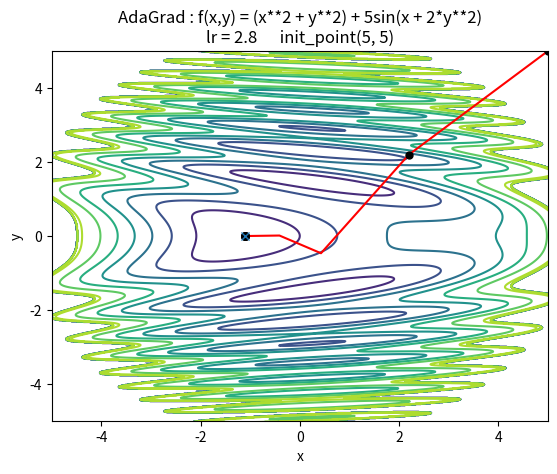

This figure's Python source:
import numpy as np
import sys
import os
import matplotlib.pyplot as plt

class AdaGrad:
    def __init__(self, lr=0.01):
        self.lr = lr
        self.h = None
        
    def update(self, params, grads):
        if self.h is None:
            self.h = {}
            for key, val in params.items():
                self.h[key] = np.zeros_like(val)
            
        for key in params.keys():
            self.h[key] += grads[key] * grads[key]
            params[key] -= self.lr * grads[key] / (np.sqrt(self.h[key]) + 1e-7)
            
# def f(x, y):
#     return (x**2 + y**2) + 5*np.sin(x + y**2)

# def df(x, y):
#     return 2*x + 5*np.cos(x + y**2), 2*y + 10*y*np.cos(x + y**2)

def f(x, y):
    return (x**2 + y**2) + 5*np.sin(x + 2*y**2)

def df(x, y):
    return 2*x + 5*np.cos(x + 2*y**2), 2*y + 20*y*np.cos(x + 2*y**2)          
    
init_pos = (5.0, 5.0)
params = {}
params['x'], params['y'] = init_pos[0], init_pos[1]
grads = {}
grads['x'], grads['y'] = 0.0, 0.0

opt = AdaGrad(lr = 2.8)

x_history = []
y_history = []
x_dot = []
y_dot = []
params['x'], params['y'] = init_pos[0], init_pos[1]

x_dot.append(init_pos[0])
y_dot.append(init_pos[1])

norm_1 = 0
norm_2 = 0
dis = 0
dis_2 = 0

opt_x = -1.11
opt_y = 0

for i in range(50):
    x_history.append(params['x'])
    y_history.append(params['y'])
    
    grads['x'], grads['y'] = df(params['x'], params['y'])
    opt.update(params, grads)
    
    dis += ((params['x'] - opt_x) ** 2 + (params['y'] - opt_y) ** 2) ** (1/2)
    dis_2 += dis ** 2
    
    if i % 5 == 0:
        x_dot.append(params['x'])
        y_dot.append(params['y'])

norm_1 = dis
norm_2 = dis ** (1/2)

print("1norm = ", norm_1)
print("2norm = ", norm_2)

x_dot.append(x_history[-1])
y_dot.append(y_history[-1])        

x = np.arange(-10, 10, 0.01)
y = np.arange(-10, 10, 0.01)

X, Y = np.meshgrid(x, y)
Z = f(X, Y)

mask = Z > 25 
Z[mask] = 0

plt.contour(X, Y, Z)
plt.plot(x_history, y_history, '-', color='red')  # 전체 최적화 경로를 선으로 이어줌
plt.plot(x_dot, y_dot, 'o', color = "black", markersize = 5)
plt.ylim(-5, 5)
plt.xlim(-5, 5)
plt.plot(-1.11, 0, 'x')
plt.title("AdaGrad : f(x,y) = (x**2 + y**2) + 5sin(x + 2*y**2)\nlr = 2.8      init_point(5, 5)")
plt.xlabel("x")
plt.ylabel("y")
print(f"x_history[-1]: {x_history[-1]:.4f}, y_history[-1]: {y_history[-1]:.4f}")
plt.show()
